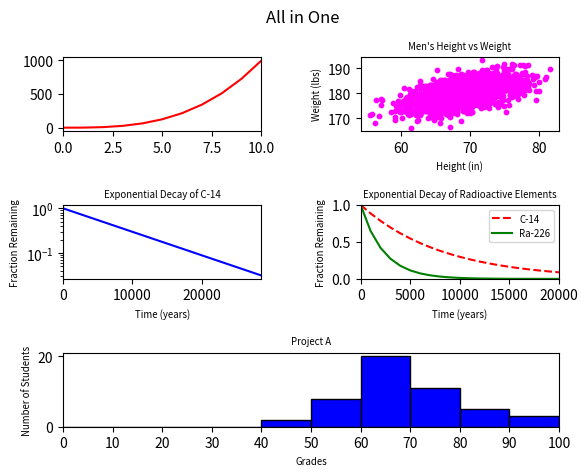

The script that saved this image:
#!/usr/bin/env python3
import numpy as np
import matplotlib.pyplot as plt

y0 = np.arange(0, 11) ** 3

mean = [69, 0]
cov = [[15, 8], [8, 15]]
np.random.seed(5)
x1, y1 = np.random.multivariate_normal(mean, cov, 2000).T
y1 += 180

x2 = np.arange(0, 28651, 5730)
r2 = np.log(0.5)
t2 = 5730
y2 = np.exp((r2 / t2) * x2)

x3 = np.arange(0, 21000, 1000)
r3 = np.log(0.5)
t31 = 5730
t32 = 1600
y31 = np.exp((r3 / t31) * x3)
y32 = np.exp((r3 / t32) * x3)

np.random.seed(5)
student_grades = np.random.normal(68, 15, 50)

plt.figure()

" linear "
plt.subplot(321)
plt.plot(y0, 'r')
plt.yticks(np.arange(0, 1500, 500))
plt.xlim(0, 10)

" scatter "
plt.subplot(322)
plt.scatter(x1, y1, c='magenta', marker='o', s=10)
plt.title('Men\'s Height vs Weight', size='x-small')
plt.xlabel('Height (in)', size='x-small')
plt.ylabel('Weight (lbs)', size='x-small')

" linear exponential "
plt.subplot(323)
plt.plot(x2, y2, c='b')
plt.xlabel('Time (years)', size='x-small')
plt.ylabel('Fraction Remaining', size='x-small')
plt.title('Exponential Decay of C-14', size='x-small')
plt.xlim(0, 28650)
plt.yscale('log')

" linear two lines "
plt.subplot(324)
plt.plot(x3, y31, 'r--', x3, y32, 'g')
plt.xlabel('Time (years)', size='x-small')
plt.ylabel('Fraction Remaining', size='x-small')
plt.title('Exponential Decay of Radioactive Elements', size='x-small')
plt.xlim(0, 20000)
plt.ylim(0, 1)
plt.legend(['C-14', 'Ra-226'], fontsize='x-small')

" bar "
plt.subplot(313)
xvals = np.arange(0, 110, 10)
plt.hist(student_grades, facecolor='b', edgecolor='black', bins=xvals)
plt.xticks(np.arange(0, 110, 10))
plt.xlim(0, 100)
plt.xlabel('Grades', size='x-small')
plt.ylabel('Number of Students', size='x-small')
plt.title('Project A', size='x-small')

plt.subplots_adjust(wspace=0.5, hspace=1)
plt.suptitle('All in One')
plt.show()
